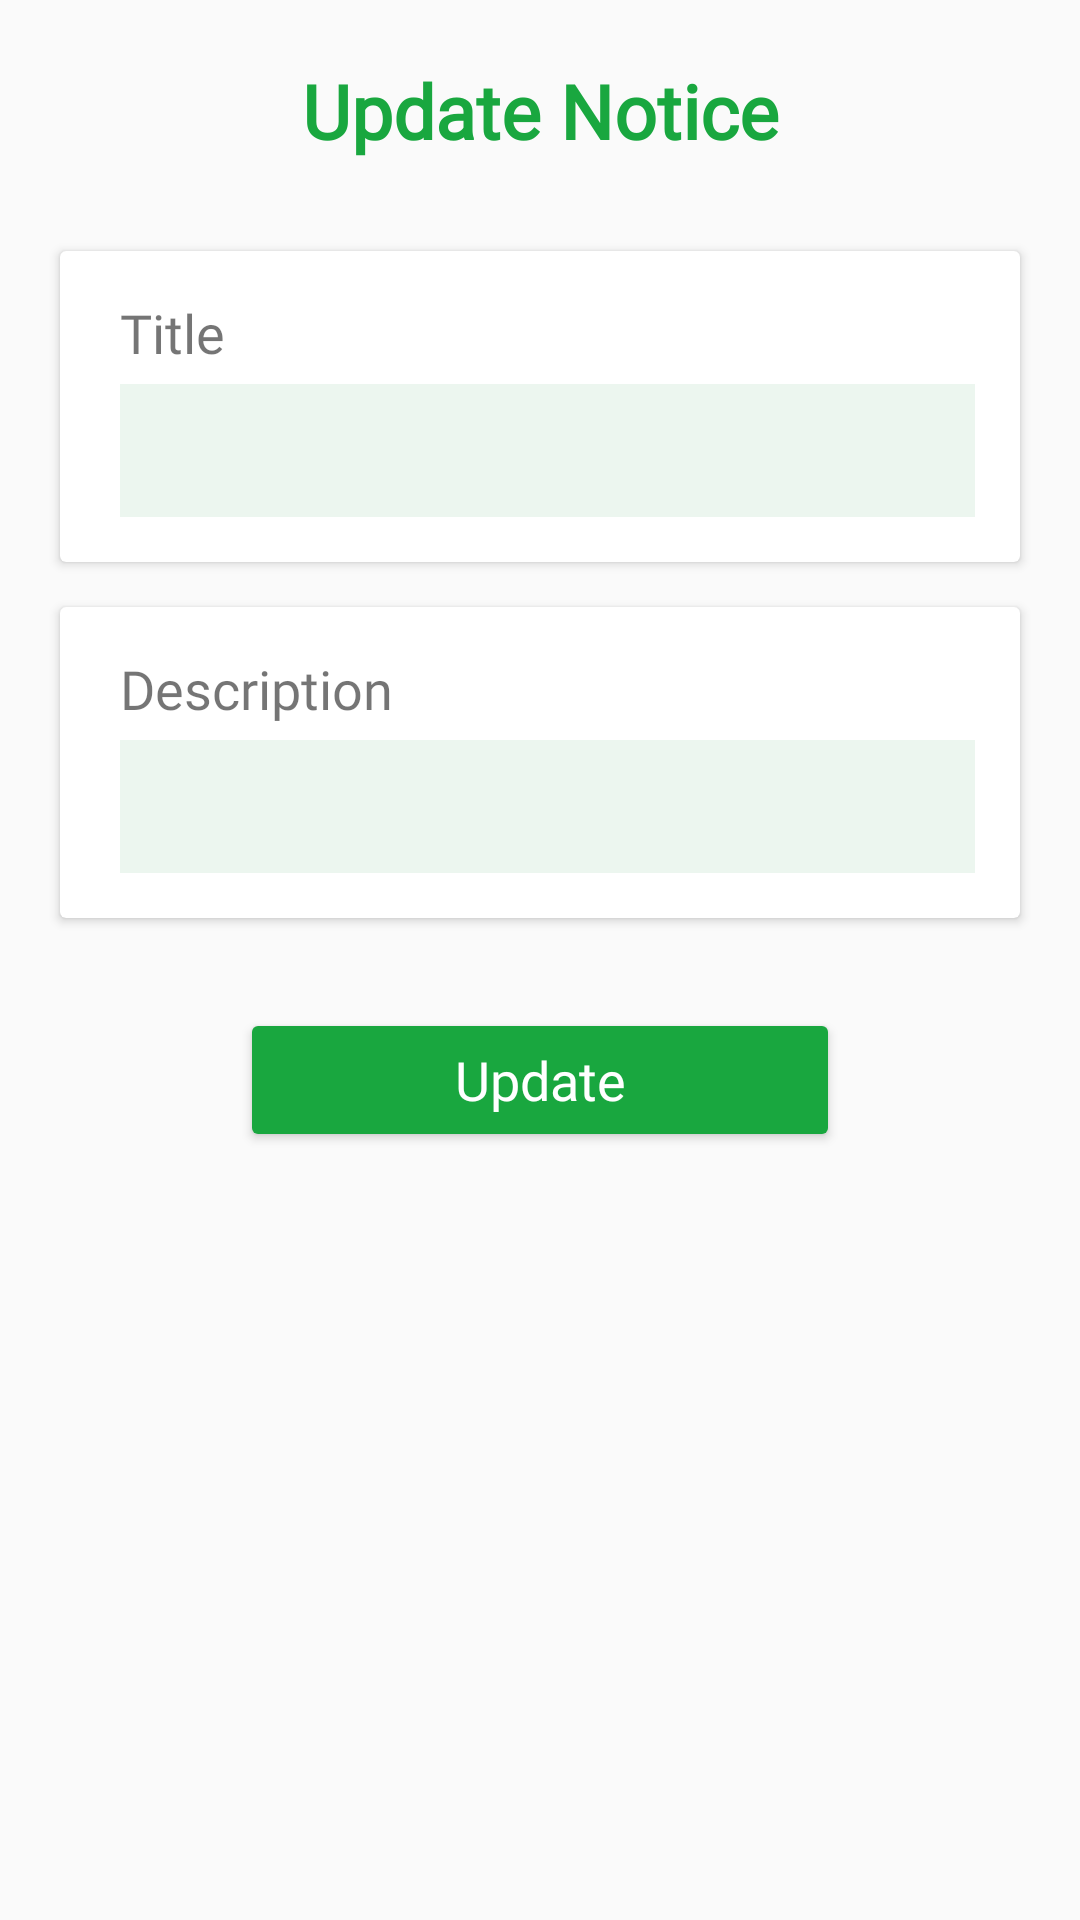

Write the Android layout XML for this screen, with the resource values it uses.
<!-- AndroidManifest.xml: application theme Theme.FoodBankSurplus -->
<!-- res/layout/provider_edit_notice_layout.xml -->
<?xml version="1.0" encoding="utf-8"?>
<ScrollView xmlns:android="http://schemas.android.com/apk/res/android"
    android:layout_width="match_parent"
    android:layout_height="wrap_content"
    android:orientation="vertical">

    <LinearLayout
        android:layout_width="match_parent"
        android:layout_height="wrap_content"
        android:orientation="vertical">

        <TextView
            android:layout_width="match_parent"
            android:layout_height="wrap_content"
            android:fontFamily="@font/poppins_semibold"
            android:gravity="center_horizontal"
            android:padding="20dp"
            android:text="Update Notice"
            android:textColor="@color/green"
            android:textSize="25dp"
            android:textStyle="bold" />


        <androidx.cardview.widget.CardView
            android:layout_width="match_parent"
            android:layout_height="wrap_content"
            android:layout_marginLeft="20dp"
            android:layout_marginTop="10dp"
            android:layout_marginRight="20dp">


            <LinearLayout
                android:layout_width="match_parent"
                android:layout_height="wrap_content"
                android:orientation="vertical"
                android:paddingLeft="20dp"
                android:paddingTop="15dp"
                android:paddingRight="15dp"
                android:paddingBottom="15dp">

                <TextView
                    android:layout_width="wrap_content"
                    android:layout_height="wrap_content"
                    android:fontFamily="@font/poppins_semibold"
                    android:text="Title"
                    android:textSize="18dp" />

                <EditText
                    android:id="@+id/etTitle"
                    android:layout_width="match_parent"
                    android:layout_height="wrap_content"
                    android:layout_marginTop="5dp"
                    android:background="@color/light_green"
                    android:fontFamily="@font/poppins_medium"
                    android:padding="10dp"
                    android:textColor="@color/green" />

            </LinearLayout>

        </androidx.cardview.widget.CardView>

        <androidx.cardview.widget.CardView
            android:layout_width="match_parent"
            android:layout_height="wrap_content"
            android:layout_marginLeft="20dp"
            android:layout_marginTop="15dp"
            android:layout_marginRight="20dp">

            <LinearLayout
                android:layout_width="match_parent"
                android:layout_height="wrap_content"
                android:orientation="vertical"
                android:paddingLeft="20dp"
                android:paddingTop="15dp"
                android:paddingRight="15dp"
                android:paddingBottom="15dp">

                <TextView
                    android:layout_width="wrap_content"
                    android:layout_height="wrap_content"
                    android:fontFamily="@font/poppins_semibold"
                    android:text="Description"
                    android:textSize="18dp" />


                <LinearLayout
                    android:layout_width="match_parent"
                    android:layout_height="wrap_content">

                    <EditText
                        android:id="@+id/etDisc"
                        android:layout_width="match_parent"
                        android:layout_height="wrap_content"
                        android:layout_marginTop="5dp"
                        android:background="@color/light_green"
                        android:fontFamily="@font/poppins_medium"
                        android:padding="10dp"
                        android:textColor="@color/green" />
                </LinearLayout>

            </LinearLayout>

        </androidx.cardview.widget.CardView>

        <Button
            android:id="@+id/btnUpdate"
            android:layout_width="200dp"
            android:layout_height="wrap_content"
            android:layout_gravity="center_horizontal"
            android:layout_marginHorizontal="30dp"
            android:layout_marginTop="30dp"
            android:layout_marginBottom="20dp"
            android:backgroundTint="@color/green"
            android:fontFamily="@font/poppins_medium"
            android:text="Update"
            android:textAllCaps="false"
            android:textColor="@color/white"
            android:textSize="18dp" />


    </LinearLayout>

</ScrollView>
<!-- resources referenced by this layout -->
<resources>
  <color name="green">#19a73f</color>
  <color name="light_green">#ECF6EF</color>
  <color name="white">#FFFFFFFF</color>
  <style name="Theme.FoodBankSurplus" parent="Theme.AppCompat.DayNight.NoActionBar">
          
          <item name="colorPrimary">@color/purple_500</item>
          <item name="colorPrimaryVariant">@color/purple_700</item>
          <item name="colorOnPrimary">@color/white</item>
          
          <item name="colorSecondary">@color/teal_200</item>
          <item name="colorSecondaryVariant">@color/teal_700</item>
          <item name="colorOnSecondary">@color/black</item>
          
          <item name="android:statusBarColor">?attr/colorPrimaryVariant</item>
          
      </style>
  <color name="purple_500">#FF6200EE</color>
  <color name="purple_700">#FF3700B3</color>
  <color name="teal_200">#FF03DAC5</color>
  <color name="teal_700">#FF018786</color>
  <color name="black">#FF000000</color>
</resources>
